Photos from the image-classification dataset "preprocessed_dr_dataset" in the GitHub repository YASWINKUMAR02/EyeDiseaseNet. Its 4 classes are: mild, moderate, proliferate DR, severe.

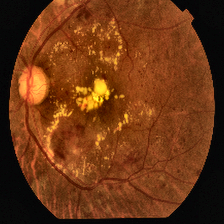
Label: proliferate DR

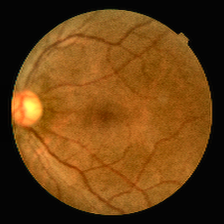
Label: mild

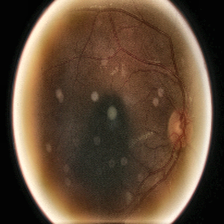
Label: moderate

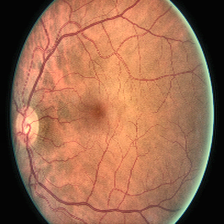
Label: moderate

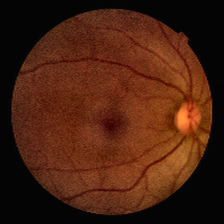
Label: mild

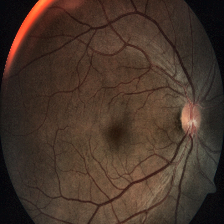
Label: severe
